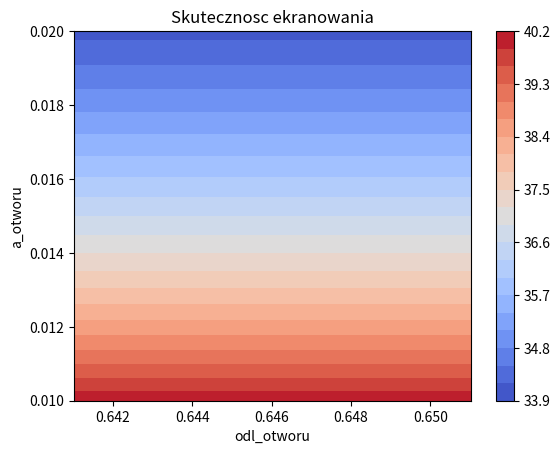

Here is the Python script that generated this plot:
# [redacted]
# [redacted]
# Elektromagnetyczne bezpieczeństwo systemów i sieci
# Projekt 1 - Przesłona
# Kształt otworu - trójkąt równoramienny

import numpy as np
import matplotlib.pyplot as plt
from scipy.optimize import minimize

freq = 4680 # [MHz]
lambda_ = (300/freq)*100 # [cm] 6.41
bok_plyty = 50 # [cm]

min_skut_ekran = 15 # [dB]

a_otworu = lambda_/2 # [m]
b_otworu = a_otworu/2 # [m]

odl_otworow = lambda_/10 # [m]

print(f'lambda: {lambda_}')

# Największa długość liniowa trójkąta rownoramiennego 
# jest równa długości najdłuższego boku

# Maksymalna długość liniowa otworu = lambda/2
# Minimalna odległość otworów = lambda/10

# Skuteczność ekranowania dla jednego otworu
print(lambda_/(2*a_otworu))

def skut_jednej_dziury(a_otworu, b_otworu, lambda_):
    if b_otworu > a_otworu:
        a_otworu, b_otworu = b_otworu, a_otworu
    S = 20*np.log10(lambda_/(2*a_otworu))
    return S

def liczba_sasiadow(a_otworu, b_otworu, lambda_):
    if b_otworu > a_otworu:
        a_otworu, b_otworu = b_otworu, a_otworu

    d = int(np.floor(((lambda_) + odl_otworow) / (a_otworu + odl_otworow)))
    return d

print(f'Liczba sąsiadujących otworów: {liczba_sasiadow(a_otworu, b_otworu, lambda_)}')

def skut_ekranowania(a_otworu, b_otworu, lambda_):
    if b_otworu > a_otworu:
        a_otworu, b_otworu = b_otworu, a_otworu

    n = liczba_sasiadow(a_otworu, b_otworu, lambda_)

    S = 20*np.log10(lambda_/(2*a_otworu)) - 20*np.log10(n**0.5)
    return S

a_otworu_range = [i for i in np.arange(0.01, lambda_/2, 0.01)]
# b_otworu_range = [i for i in np.arange(lambda_/2, 0.01, -0.01)]
odl_otworu_range = [i for i in np.arange(lambda_/10, lambda_/2, 0.01)]

# def optymalizacja(a_otworu_range, b_otworu_range, odl_otworu_range, pole_plyty, min_skut_ekranu):
#     results = []
#     for a_otworu in a_otworu_range:
#         for b_otworu in b_otworu_range:
#             for odl_otworu in odl_otworu_range:
#                 if b_otworu > a_otworu:
#                     a_otworu, b_otworu = b_otworu, a_otworu

#                 n = liczba_sasiadow(a_otworu, b_otworu, lambda_)

#                 S = skut_ekranowania(a_otworu, b_otworu, lambda_)
#                 if S >= min_skut_ekranu:
#                     results.append((a_otworu, b_otworu, odl_otworu, S))

#     if not results:
#         return None
    
#     results_arr = np.array(results)
#     min_idx = np.argmin(results_arr[:, 3])
#     min_params = results_arr[min_idx][:3]
#     min_S = results_arr[min_idx][3]

#     plt.scatter(results_arr[:, 0], results_arr[:, 1], c=results_arr[:, 2], cmap='viridis')
#     plt.colorbar(label='odl_otworu')
#     plt.xlabel('a_otworu')
#     plt.ylabel('b_otworu')
#     plt.title('Skutecznosc ekranowania')
#     plt.show()

#     return min_params, min_S

h = np.sqrt(a_otworu**2 - (a_otworu/2)**2)
def pole_otworu(a_otworu=a_otworu, h=h):
    P = 0.5*(a_otworu/2)*h
    return P

print(f'a_otworu: {a_otworu}\nPole otworu: {pole_otworu(a_otworu)}')

def liczba_otworow_wiersz(bok_plyty, b_otworu, odl_otworu):
    n = int(np.floor((bok_plyty + odl_otworu) / (b_otworu + odl_otworu)))
    return n

def liczba_otworow_kolumn(bok_plyty, h, odl_otworu):
    n = int(np.floor((bok_plyty + odl_otworu) / (h + odl_otworu)))
    return n

def czesc_pola_plyty(bok_plyty, b_otworu, h, odl_otworu):
    P = ((liczba_otworow_wiersz(bok_plyty, b_otworu, odl_otworu)*liczba_otworow_kolumn(bok_plyty, h, odl_otworu)*pole_otworu(b_otworu, h))/(bok_plyty**2))*100
    return P

print(f'Liczba otworów w wierszu: {liczba_otworow_wiersz(bok_plyty, b_otworu, odl_otworow)}')
print(f'Liczba otworów w kolumnie: {liczba_otworow_kolumn(bok_plyty, h, odl_otworow)}')
print(f'Część pola płytki zajmowana przez otwory: {czesc_pola_plyty(bok_plyty, b_otworu, h, odl_otworow)}')

def maximize_czesc_pola_plyty(b_otworu_range, h, odl_otworu, min_skut_ekranu):
    def objective(x):
        a_otworu, b_otworu = x

        S = skut_ekranowania(a_otworu, b_otworu, lambda_)
        P = czesc_pola_plyty(bok_plyty, b_otworu, h, odl_otworu)
        if S < min_skut_ekranu:
            return -1
        return -P

    bounds = [(0, bok_plyty), (0, bok_plyty)]
    res = minimize(objective, x0=(a_otworu_range[0], a_otworu_range[1]), bounds=bounds)
    return res.x

def plot_skutecznosc_ekranowania(a_otworu_range, odl_otworu_range):
    a_otworu_vals = np.linspace(a_otworu_range[0], a_otworu_range[1], 50)
    odl_otworu_vals = np.linspace(odl_otworu_range[0], odl_otworu_range[1], 50)
    skutecznosc_ekranowania = np.zeros((len(a_otworu_vals), len(odl_otworu_vals)))

    for i, a_otworu in enumerate(a_otworu_vals):
        for j, odl_otworu in enumerate(odl_otworu_vals):
            b_otworu = a_otworu / 2
            h = np.sqrt(a_otworu**2 - (a_otworu/2)**2)
            skutecznosc_ekranowania[i,j] = skut_ekranowania(a_otworu, b_otworu, lambda_)

    plt.contourf(odl_otworu_vals, a_otworu_vals, skutecznosc_ekranowania, levels=20, cmap='coolwarm')
    plt.colorbar()
    plt.xlabel('odl_otworu')
    plt.ylabel('a_otworu')
    plt.title('Skutecznosc ekranowania')
    plt.show()

plot_skutecznosc_ekranowania(a_otworu_range, odl_otworu_range)

# optimal_params, optimal_S = optymalizacja(a_otworu_range, b_otworu_range, odl_otworu_range, pole_plyty, min_skut_ekran)

# print(f'Optymalne parametry: {optimal_params}\nOptymalna skuteczność ekranowania: {optimal_S}')

print(f'Skuteczność ekranowania dla jednego otworu: {skut_jednej_dziury(a_otworu, b_otworu, lambda_)}')
print(f'Skuteczność ekranowania: {skut_ekranowania(a_otworu, b_otworu, lambda_)}')
print(f'Maksymalna część pola płytki zajmowana przez otwory: {maximize_czesc_pola_plyty(bok_plyty, h, lambda_, min_skut_ekran)}')